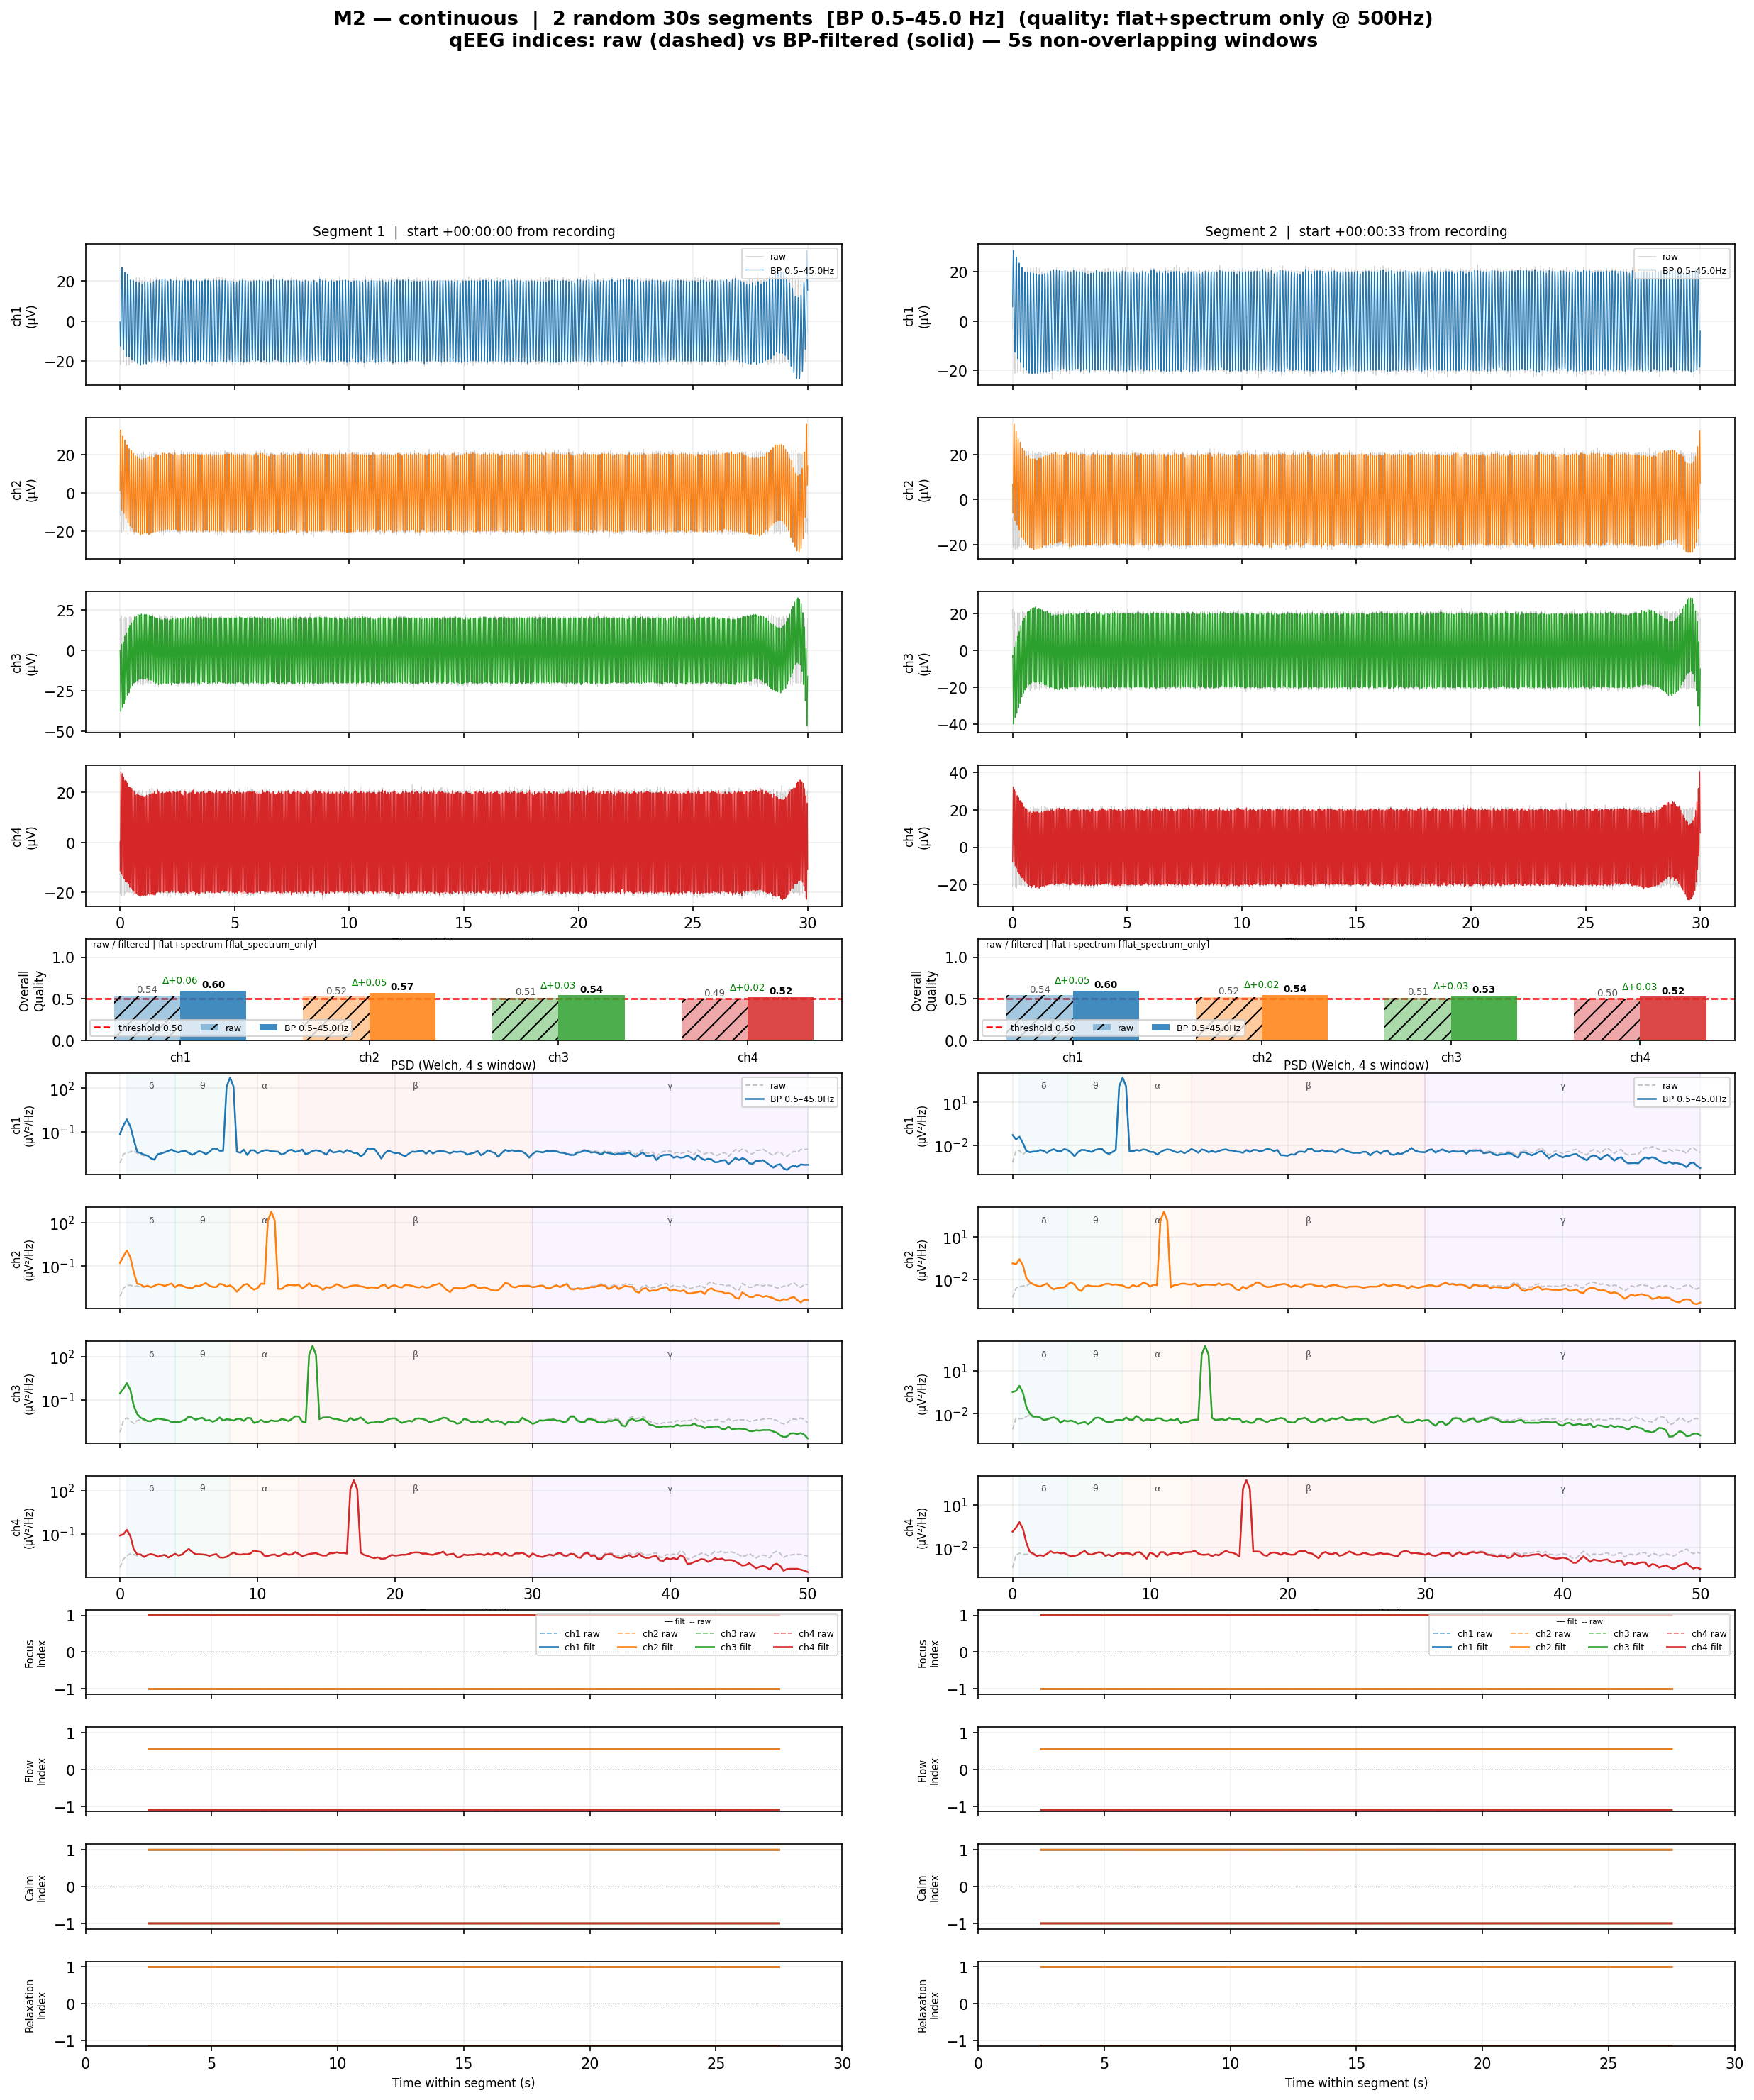

Values plotted in this chart, from the file beside it:
segment, window_start_idx, window_end_idx, window_start_us, window_center_us, quality_ch1, quality_ch2, quality_ch3, quality_ch4, quality_diagnostic_state, quality_diagnostic_reason, quality_stage, quality_score_policy
0, 223, 15223, 446000, 15446000, 0.535, 0.524, 0.512, 0.4944, valid, [], raw, legacy_overall
0, 223, 15223, 446000, 15446000, 0.5988, 0.5696, 0.5413, 0.5167, valid, [], filtered, legacy_overall
1, 16935, 31935, 33870000, 48870000, 0.542, 0.5207, 0.5089, 0.4968, valid, [], raw, legacy_overall
1, 16935, 31935, 33870000, 48870000, 0.5959, 0.5443, 0.5342, 0.5241, valid, [], filtered, legacy_overall
